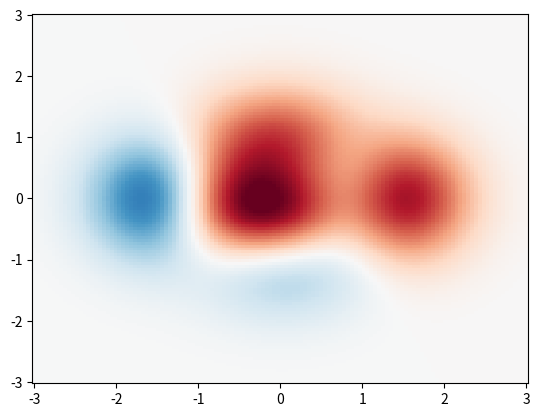

Source code (Python):
import numpy as np
import pandas as pd
import matplotlib.pyplot as plt

X, Y = np.meshgrid(np.linspace(-3, 3, 128), np.linspace(-3, 3, 128))
Z = (1 - X/2 + X**5 + Y**3) * np.exp(-X**2 - Y**2)

pc = plt.pcolormesh(X, Y, Z, vmin=-1, vmax=1, cmap='RdBu_r')
# plt.show()
print(Z)

exit()
print()

fields = ['NA_Sales', 'EU_Sales', 'JP_Sales', 'Other_Sales']
colors = ['#1D2F6F', '#8390FA', '#6EAF46', '#FAC748']
labels = ['NA', 'EU', 'JP', 'Others']

# figure and axis
fig, ax = plt.subplots(1, figsize=(12, 10))
# plot bars
df_grouped = df.groupby('Platform').sum()[['NA_Sales', 'EU_Sales', 'JP_Sales', 'Other_Sales', 'Global_Sales']]
left = len(df_grouped) * [0]
for idx, name in enumerate(fields):
    plt.barh(df_grouped.index, df_grouped[name], left=left, color=colors[idx])
    left = left + df_grouped[name]
需要达到与贷款利率相同的理财产品才能保证每个月有足够的钱还款
# title, legend, labels
plt.title('Video Game Sales By Platform and Region\n', loc='left')
plt.legend(labels, bbox_to_anchor=([0.55, 1, 0, 0]), ncol=4, frameon=False)
plt.xlabel('Millions of copies of all games')
# remove spines
ax.spines['right'].set_visible(False)
ax.spines['left'].set_visible(False)
ax.spines['top'].set_visible(False)
ax.spines['bottom'].set_visible(False)
# adjust limits and draw grid lines
plt.ylim(-0.5, ax.get_yticks()[-1] + 0.5)
ax.set_axisbelow(True)
ax.xaxis.grid(color='gray', linestyle='dashed')
plt.show()
